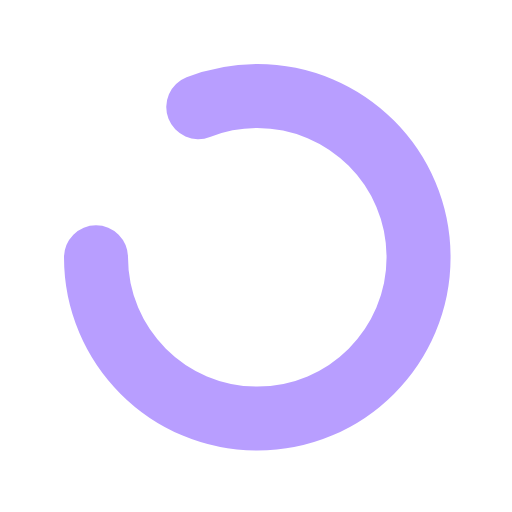
t = 0.00 s
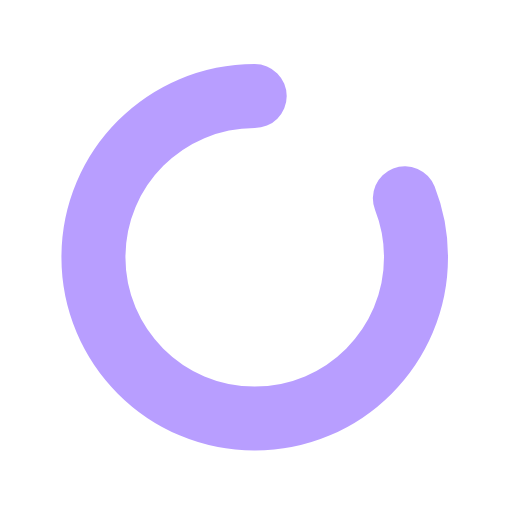
t = 0.25 s
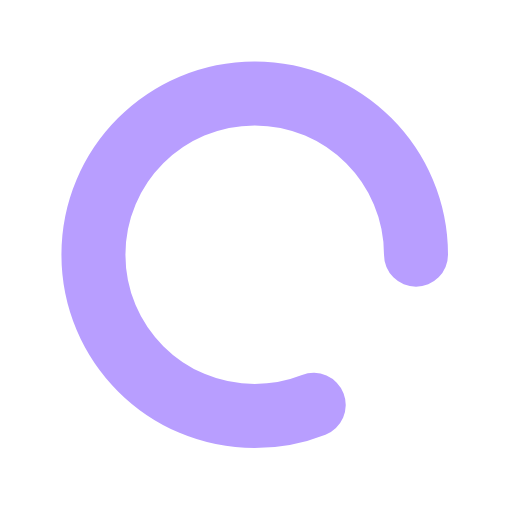
t = 0.50 s
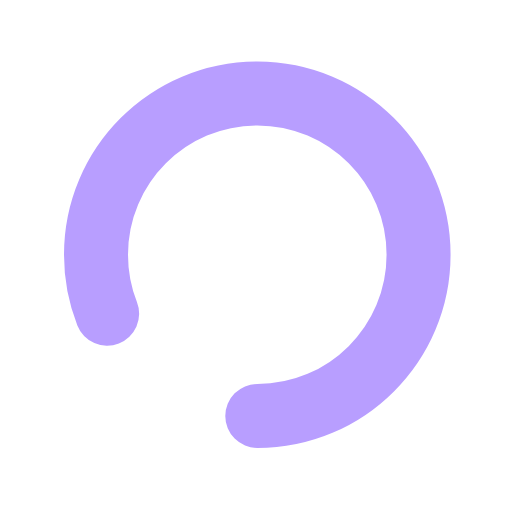
t = 0.75 s

The animated SVG that drew these frames (rendered in a browser with its animation timeline set to each time). Animation: 1 SMIL element (animateTransform=1); one cycle of 1.00 s, repeats indefinitely.

<svg width="16" height="16" viewBox="0 0 16 16" fill="none" xmlns="http://www.w3.org/2000/svg">
    <g>
        <animateTransform
            attributeName="transform"
            type="rotate"
            from="0 8 8"
            to="360 8 8"
            dur="1s"
            repeatCount="indefinite" />
        <path stroke="#B89EFF" d="M3.00008 8.04008C3.00008 10.8236 5.2566 13.0801 8.04008 13.0801C10.8236 13.0801 13.0801 10.8236 13.0801 8.04008C13.0801 5.2566 10.8236 3.00008 8.04008 3.00008C7.38922 3.00008 6.7672 3.12342 6.196 3.34812" stroke-width="2" stroke-miterlimit="10" stroke-linecap="round"/>
    </g>
</svg>
